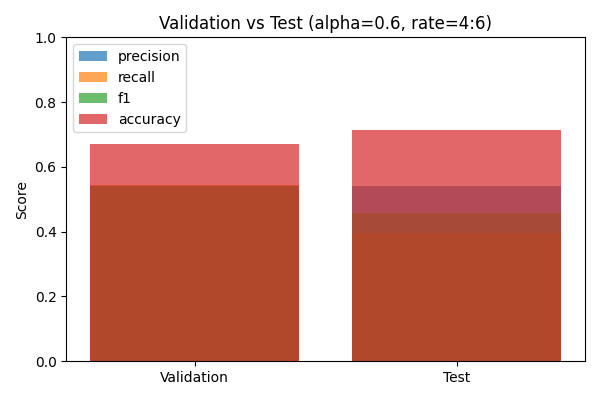

The data file committed next to this chart (first rows):
split, precision, recall, f1, accuracy
Validation, 0.5415, 0.5431, 0.5423, 0.6696
Test, 0.5403, 0.3974, 0.458, 0.7143
